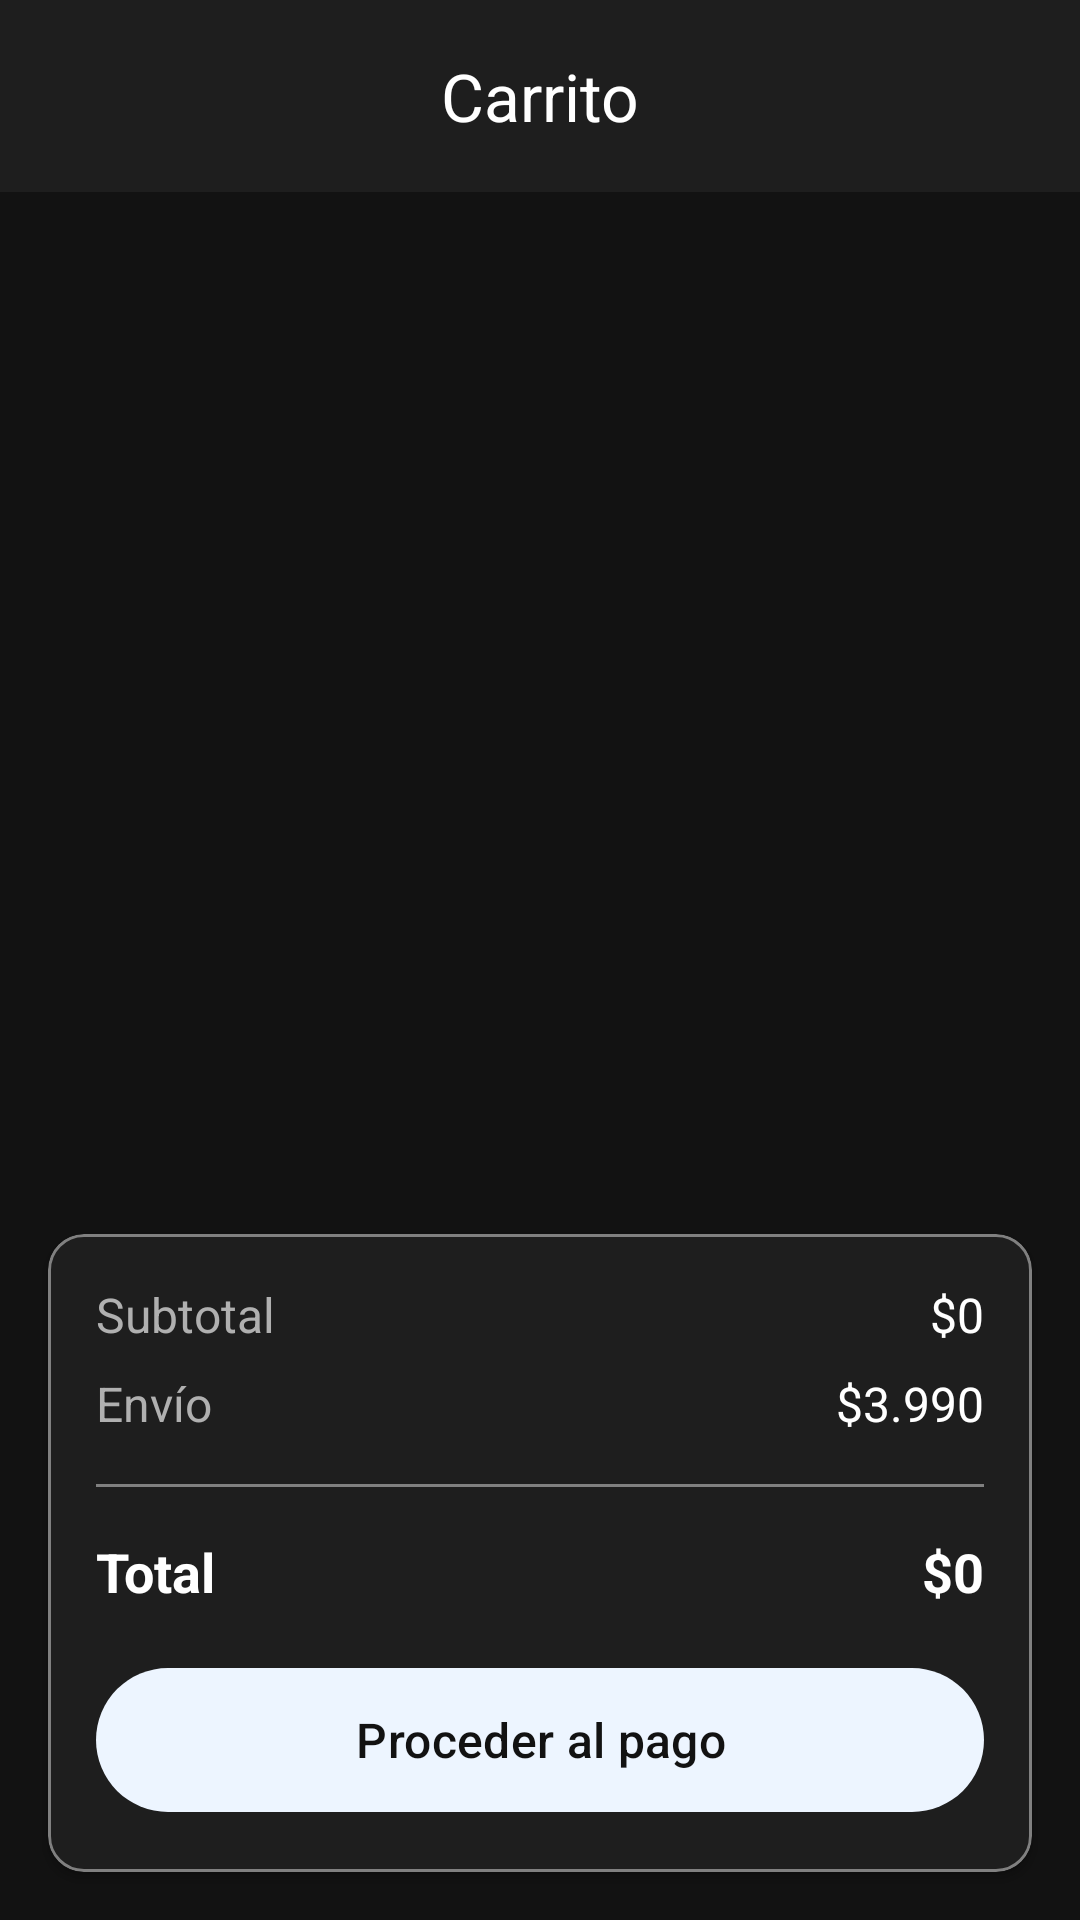

Reconstruct the res/layout file that produces this screen, plus the resources it refers to.
<!-- AndroidManifest.xml: application theme Theme.KeyLabMobile -->
<!-- res/layout/activity_cart.xml -->
<?xml version="1.0" encoding="utf-8"?>
<androidx.coordinatorlayout.widget.CoordinatorLayout
    xmlns:android="http://schemas.android.com/apk/res/android"
    xmlns:app="http://schemas.android.com/apk/res-auto"
    android:layout_width="match_parent"
    android:layout_height="match_parent"
    android:background="@color/dark_background">

    
    <com.google.android.material.appbar.AppBarLayout
        android:layout_width="match_parent"
        android:layout_height="wrap_content"
        android:background="@color/dark_surface"
        app:elevation="0dp">

        <com.google.android.material.appbar.MaterialToolbar
            android:id="@+id/toolbar"
            android:layout_width="match_parent"
            android:layout_height="?attr/actionBarSize"
            android:background="@color/dark_surface"
            app:title="Carrito"
            app:navigationIcon="@drawable/ic_arrow_back"
            app:titleTextColor="@color/dark_text_primary"
            app:titleCentered="true" />

    </com.google.android.material.appbar.AppBarLayout>

    
    <androidx.constraintlayout.widget.ConstraintLayout
        android:layout_width="match_parent"
        android:layout_height="match_parent"
        app:layout_behavior="@string/appbar_scrolling_view_behavior">

        
        <LinearLayout
            android:id="@+id/contentLayout"
            android:layout_width="match_parent"
            android:layout_height="0dp"
            android:orientation="vertical"
            android:visibility="visible"
            app:layout_constraintTop_toTopOf="parent"
            app:layout_constraintBottom_toTopOf="@id/summaryCard">

            <androidx.recyclerview.widget.RecyclerView
                android:id="@+id/recyclerView"
                android:layout_width="match_parent"
                android:layout_height="match_parent"
                android:padding="@dimen/spacing_md"
                android:clipToPadding="false" />

        </LinearLayout>

        
        <LinearLayout
            android:id="@+id/emptyStateLayout"
            android:layout_width="wrap_content"
            android:layout_height="wrap_content"
            android:orientation="vertical"
            android:gravity="center"
            android:visibility="gone"
            app:layout_constraintTop_toTopOf="parent"
            app:layout_constraintBottom_toBottomOf="parent"
            app:layout_constraintStart_toStartOf="parent"
            app:layout_constraintEnd_toEndOf="parent">

            <TextView
                android:layout_width="wrap_content"
                android:layout_height="wrap_content"
                android:text="🛒"
                android:textSize="64sp" />

            <TextView
                android:layout_width="wrap_content"
                android:layout_height="wrap_content"
                android:text="Tu carrito está vacío"
                android:textSize="@dimen/text_lg"
                android:textColor="@color/dark_text_primary"
                android:layout_marginTop="@dimen/spacing_md" />

            <TextView
                android:layout_width="wrap_content"
                android:layout_height="wrap_content"
                android:text="Agrega productos para comenzar"
                android:textSize="@dimen/text_sm"
                android:textColor="@color/dark_text_secondary"
                android:layout_marginTop="@dimen/spacing_xs" />

        </LinearLayout>

        
        <com.google.android.material.card.MaterialCardView
            android:id="@+id/summaryCard"
            android:layout_width="match_parent"
            android:layout_height="wrap_content"
            android:layout_margin="@dimen/spacing_md"
            app:cardBackgroundColor="@color/dark_surface"
            app:cardCornerRadius="@dimen/card_radius"
            app:cardElevation="@dimen/card_elevation"
            app:strokeColor="@color/dark_text_tertiary"
            app:strokeWidth="1dp"
            app:layout_constraintBottom_toBottomOf="parent">

            <LinearLayout
                android:layout_width="match_parent"
                android:layout_height="wrap_content"
                android:orientation="vertical"
                android:padding="@dimen/spacing_md">

                
                <LinearLayout
                    android:layout_width="match_parent"
                    android:layout_height="wrap_content"
                    android:orientation="horizontal"
                    android:layout_marginBottom="@dimen/spacing_sm">

                    <TextView
                        android:layout_width="0dp"
                        android:layout_height="wrap_content"
                        android:layout_weight="1"
                        android:text="Subtotal"
                        android:textSize="@dimen/text_md"
                        android:textColor="@color/dark_text_secondary" />

                    <TextView
                        android:id="@+id/tvSubtotal"
                        android:layout_width="wrap_content"
                        android:layout_height="wrap_content"
                        android:text="$0"
                        android:textSize="@dimen/text_md"
                        android:textColor="@color/dark_text_primary" />

                </LinearLayout>

                
                <LinearLayout
                    android:layout_width="match_parent"
                    android:layout_height="wrap_content"
                    android:orientation="horizontal"
                    android:layout_marginBottom="@dimen/spacing_md">

                    <TextView
                        android:layout_width="0dp"
                        android:layout_height="wrap_content"
                        android:layout_weight="1"
                        android:text="Envío"
                        android:textSize="@dimen/text_md"
                        android:textColor="@color/dark_text_secondary" />

                    <TextView
                        android:id="@+id/tvShipping"
                        android:layout_width="wrap_content"
                        android:layout_height="wrap_content"
                        android:text="$3.990"
                        android:textSize="@dimen/text_md"
                        android:textColor="@color/dark_text_primary" />

                </LinearLayout>

                
                <View
                    android:layout_width="match_parent"
                    android:layout_height="1dp"
                    android:background="@color/dark_text_tertiary"
                    android:layout_marginBottom="@dimen/spacing_md" />

                
                <LinearLayout
                    android:layout_width="match_parent"
                    android:layout_height="wrap_content"
                    android:orientation="horizontal"
                    android:layout_marginBottom="@dimen/spacing_md">

                    <TextView
                        android:layout_width="0dp"
                        android:layout_height="wrap_content"
                        android:layout_weight="1"
                        android:text="Total"
                        android:textSize="@dimen/text_lg"
                        android:textStyle="bold"
                        android:textColor="@color/dark_text_primary" />

                    <TextView
                        android:id="@+id/tvTotal"
                        android:layout_width="wrap_content"
                        android:layout_height="wrap_content"
                        android:text="$0"
                        android:textSize="@dimen/text_lg"
                        android:textStyle="bold"
                        android:textColor="@color/dark_button_primary" />

                </LinearLayout>

                
                <com.google.android.material.button.MaterialButton
                    android:id="@+id/btnCheckout"
                    android:layout_width="match_parent"
                    android:layout_height="56dp"
                    android:text="Proceder al pago"
                    android:textSize="@dimen/text_md"
                    android:textColor="@color/dark_background"
                    app:backgroundTint="@color/dark_button_primary"
                    app:cornerRadius="28dp" />

            </LinearLayout>

        </com.google.android.material.card.MaterialCardView>

    </androidx.constraintlayout.widget.ConstraintLayout>

</androidx.coordinatorlayout.widget.CoordinatorLayout>
<!-- resources referenced by this layout -->
<resources>
  <color name="dark_background">#121212</color>
  <color name="dark_button_primary">#FFFFFF</color>
  <color name="dark_surface">#1E1E1E</color>
  <color name="dark_text_primary">#FFFFFF</color>
  <color name="dark_text_secondary">#B0B0B0</color>
  <color name="dark_text_tertiary">#808080</color>
  <dimen name="card_elevation">2dp</dimen>
  <dimen name="card_radius">12dp</dimen>
  <dimen name="spacing_md">16dp</dimen>
  <dimen name="spacing_sm">8dp</dimen>
  <dimen name="spacing_xs">4dp</dimen>
  <dimen name="text_lg">18sp</dimen>
  <dimen name="text_md">16sp</dimen>
  <dimen name="text_sm">14sp</dimen>
  <style name="Theme.KeyLabMobile" parent="Theme.Material3.DayNight.NoActionBar">
          
          <item name="colorPrimary">@color/keylab_primary</item>
          <item name="colorOnPrimary">@color/md_theme_onPrimary</item>
          <item name="colorPrimaryContainer">@color/md_theme_primaryContainer</item>
          <item name="colorOnPrimaryContainer">@color/md_theme_onPrimaryContainer</item>
          
          
          <item name="colorSecondary">@color/md_theme_secondary</item>
          <item name="colorOnSecondary">@color/md_theme_onSecondary</item>
          <item name="colorSecondaryContainer">@color/md_theme_secondaryContainer</item>
          <item name="colorOnSecondaryContainer">@color/md_theme_onSecondaryContainer</item>
          
          
          <item name="android:colorBackground">@color/md_theme_background</item>
          <item name="colorSurface">@color/md_theme_surface</item>
          <item name="colorOnSurface">@color/md_theme_onSurface</item>
          <item name="colorSurfaceVariant">@color/md_theme_surfaceVariant</item>
          <item name="colorOnSurfaceVariant">@color/md_theme_onSurfaceVariant</item>
          
          
          <item name="colorError">@color/md_theme_error</item>
          <item name="colorOnError">@color/md_theme_onError</item>
          <item name="colorErrorContainer">@color/md_theme_errorContainer</item>
          <item name="colorOnErrorContainer">@color/md_theme_onErrorContainer</item>
          
          
          <item name="colorOutline">@color/md_theme_outline</item>
          <item name="colorOutlineVariant">@color/md_theme_outlineVariant</item>
          
          
          <item name="android:statusBarColor">@color/keylab_primary</item>
          <item name="android:windowLightStatusBar" tools:targetApi="m">false</item>
          
          
          <item name="android:textColorPrimary">@color/text_primary</item>
          <item name="android:textColorSecondary">@color/text_secondary</item>
      </style>
  <color name="keylab_primary">#007BFF</color>
  <color name="md_theme_onPrimary">#FFFFFF</color>
  <color name="md_theme_primaryContainer">#DEE7FF</color>
  <color name="md_theme_onPrimaryContainer">#001B3D</color>
  <color name="md_theme_secondary">#535E71</color>
  <color name="md_theme_onSecondary">#FFFFFF</color>
  <color name="md_theme_secondaryContainer">#D7E2F8</color>
  <color name="md_theme_onSecondaryContainer">#101C2B</color>
  <color name="md_theme_background">#FAFBFE</color>
  <color name="md_theme_surface">#FFFFFF</color>
  <color name="md_theme_onSurface">#1A1C1E</color>
  <color name="md_theme_surfaceVariant">#DFE2EB</color>
  <color name="md_theme_onSurfaceVariant">#43474E</color>
  <color name="md_theme_error">#BA1A1A</color>
  <color name="md_theme_onError">#FFFFFF</color>
  <color name="md_theme_errorContainer">#FFDAD6</color>
  <color name="md_theme_onErrorContainer">#410002</color>
  <color name="md_theme_outline">#73777F</color>
  <color name="md_theme_outlineVariant">#C3C6CF</color>
  <color name="text_primary">#1F1F1F</color>
  <color name="text_secondary">#5A5A5A</color>
</resources>
